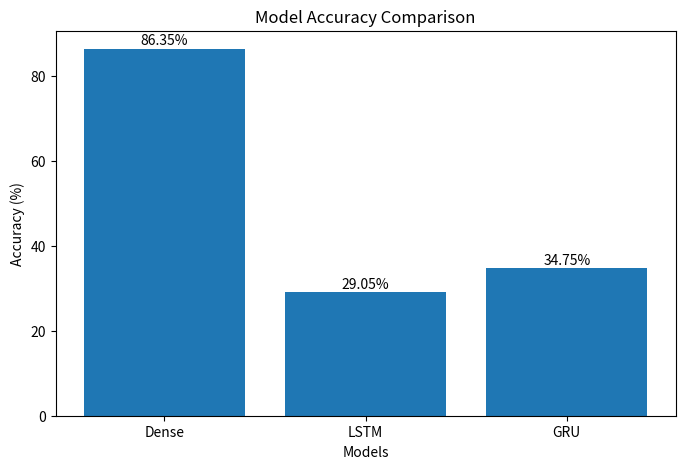

Recreate this plot in Python. (Note: this script raises an exception after producing the figure.)
import matplotlib.pyplot as plt

models = ["Dense", "LSTM", "GRU"]
accuracies = [86.35, 29.05, 34.75]

plt.figure(figsize=(8, 5))
plt.bar(models, accuracies)

plt.title("Model Accuracy Comparison")
plt.xlabel("Models")
plt.ylabel("Accuracy (%)")

for i, acc in enumerate(accuracies):
    plt.text(i, acc + 1, f"{acc:.2f}%", ha="center")

plt.savefig("graphs/model_comparison.png")
plt.show()
